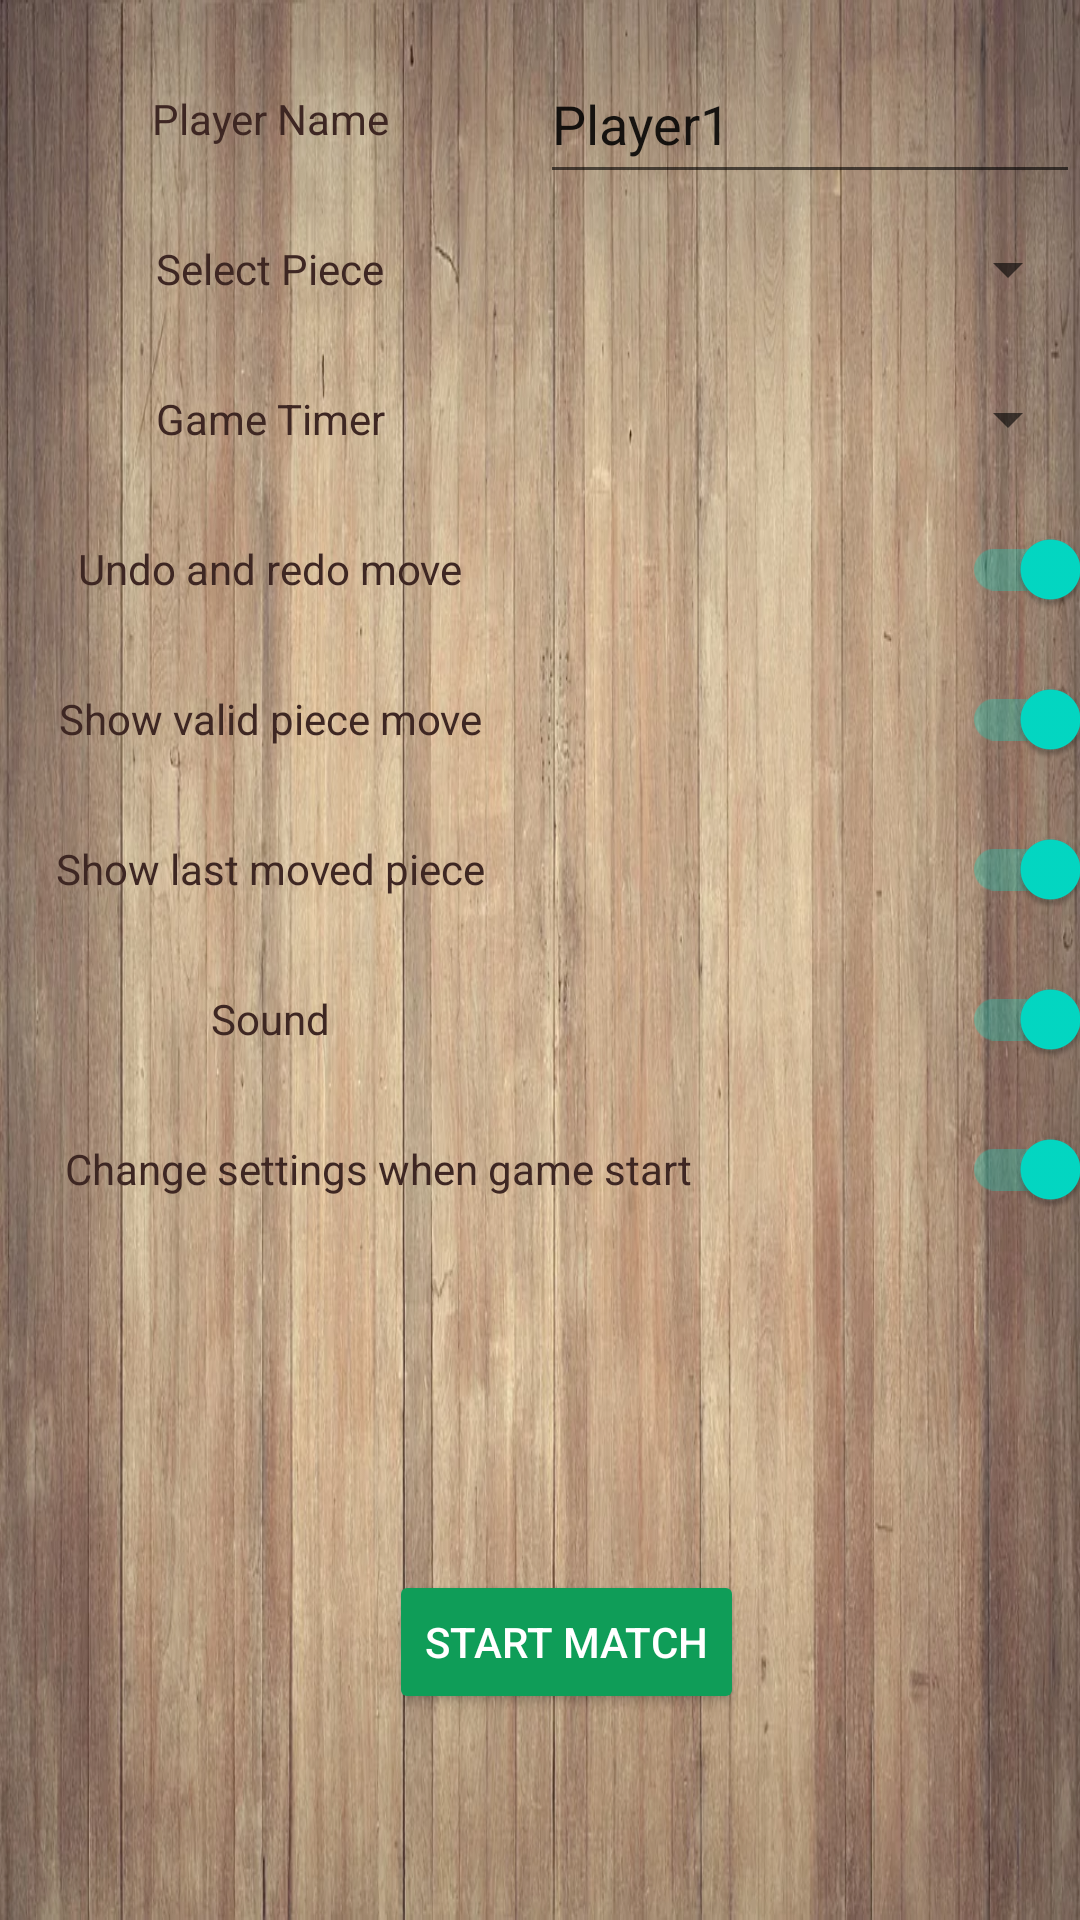

Reconstruct the res/layout file that produces this screen, plus the resources it refers to.
<!-- AndroidManifest.xml: application theme Theme.Chess -->
<!-- res/layout/activity_computer_settings.xml -->
<?xml version="1.0" encoding="utf-8"?>
<androidx.constraintlayout.widget.ConstraintLayout xmlns:android="http://schemas.android.com/apk/res/android"
    xmlns:app="http://schemas.android.com/apk/res-auto"
    xmlns:tools="http://schemas.android.com/tools"
    android:layout_width="match_parent"
    android:layout_height="match_parent"
    android:background="@drawable/bg_wood"
    tools:context=".activities.offline.ComputerSettingsActivity">
    <LinearLayout
        android:layout_width="match_parent"
        android:layout_height="wrap_content"

        android:orientation="vertical"
        app:layout_constraintBottom_toTopOf="@id/btnStart"
        app:layout_constraintEnd_toEndOf="parent"
        app:layout_constraintHorizontal_bias="1.0"
        app:layout_constraintStart_toStartOf="parent"
        app:layout_constraintTop_toTopOf="parent"
        app:layout_constraintVertical_bias="0.12">

        <LinearLayout
            android:id="@+id/linearLayoutPlayer1"
            android:layout_width="match_parent"
            android:layout_height="50dp"
            android:orientation="horizontal"
            android:weightSum="2">

            <TextView
                android:id="@+id/txtPLayerName"
                android:layout_width="0dp"
                android:layout_height="match_parent"
                android:layout_weight="1"
                android:gravity="center"
                android:text="@string/player_name"
                android:textColor="#3E2723"/>


            <EditText
                android:id="@+id/editTextPlayer"
                android:layout_width="0dp"
                android:layout_height="match_parent"
                android:layout_weight="1"
                android:hint="@string/player_name"
                android:importantForAutofill="no"
                android:inputType="textPersonName"
                android:text="@string/player1" />

        </LinearLayout>

        <LinearLayout
            android:id="@+id/linearLayoutSelectPiece"
            android:layout_width="match_parent"
            android:layout_height="50dp"
            android:orientation="horizontal"
            android:weightSum="2">

            <TextView
                android:id="@+id/txtPiece"
                android:layout_width="0dp"
                android:layout_height="match_parent"
                android:layout_weight="1"
                android:gravity="center"
                android:text="@string/select_piece"
                android:textColor="#3E2723"/>

            <Spinner
                android:id="@+id/spinnerSelectPiece"
                android:layout_width="0dp"
                android:layout_height="match_parent"
                android:layout_weight="1"
                android:spinnerMode="dropdown"
                tools:ignore="SpeakableTextPresentCheck" />




        </LinearLayout>

        <LinearLayout
            android:id="@+id/linearLayoutTimerOption"
            android:layout_width="match_parent"
            android:layout_height="50dp"
            android:orientation="horizontal"
            android:weightSum="2">

            <TextView
                android:id="@+id/txtTimer"
                android:layout_width="0dp"
                android:layout_height="match_parent"
                android:layout_weight="1"
                android:gravity="center"
                android:text="@string/game_timer"
                android:textColor="#3E2723"/>

            <Spinner
                android:id="@+id/timerDropdown"
                android:layout_width="0dp"
                android:layout_height="match_parent"
                android:layout_weight="1"
                android:spinnerMode="dropdown"
                tools:ignore="SpeakableTextPresentCheck" />

            <EditText
                android:id="@+id/editTextTimer"
                android:hint="@string/custom_timer_limit_hint"
                android:layout_width="0dp"
                android:layout_height="match_parent"
                android:layout_weight="1"
                android:inputType="number"/>


        </LinearLayout>

        <LinearLayout
            android:id="@+id/linearLayoutUndoRedo"
            android:layout_width="match_parent"
            android:layout_height="50dp"
            android:orientation="horizontal"
            android:weightSum="2">

            <TextView
                android:id="@+id/txtUndoRedo"
                android:layout_width="0dp"
                android:layout_height="match_parent"
                android:layout_weight="1"
                android:text="@string/undo_and_redo_move"
                android:gravity="center"
                android:textColor="#3E2723"/>


            <androidx.appcompat.widget.SwitchCompat
                android:id="@+id/switchUndoRedo"
                android:layout_width="0dp"
                android:layout_height="match_parent"
                android:layout_weight="1"
                android:checked="true"/>


        </LinearLayout>

        <LinearLayout
            android:id="@+id/linearLayoutShowAvailableMove"
            android:layout_width="match_parent"
            android:layout_height="50dp"
            android:orientation="horizontal"
            android:weightSum="2">

            <TextView
                android:id="@+id/txtShowAvailableMove"
                android:layout_width="0dp"
                android:layout_height="match_parent"
                android:layout_weight="1"
                android:text="@string/show_valid_piece_move"
                android:gravity="center"
                android:textColor="#3E2723"/>


            <androidx.appcompat.widget.SwitchCompat
                android:id="@+id/switchShowAvailableMove"
                android:layout_width="0dp"
                android:layout_height="match_parent"
                android:layout_weight="1"
                android:checked="true"/>


        </LinearLayout>

        <LinearLayout
            android:id="@+id/linearLayoutShowLastMove"
            android:layout_width="match_parent"
            android:layout_height="50dp"
            android:orientation="horizontal"
            android:weightSum="2">

            <TextView
                android:id="@+id/txtShowLastMove"
                android:layout_width="0dp"
                android:layout_height="match_parent"
                android:layout_weight="1"
                android:text="@string/show_last_moved_piece"
                android:gravity="center"
                android:textColor="#3E2723"/>


            <androidx.appcompat.widget.SwitchCompat
                android:id="@+id/switchShowLastMove"
                android:layout_width="0dp"
                android:layout_height="match_parent"
                android:layout_weight="1"
                android:checked="true"/>


        </LinearLayout>

        <LinearLayout
            android:id="@+id/linearLayoutSound"
            android:layout_width="match_parent"
            android:layout_height="50dp"
            android:orientation="horizontal"
            android:weightSum="2">

            <TextView
                android:id="@+id/txtSound"
                android:layout_width="0dp"
                android:layout_height="match_parent"
                android:layout_weight="1"
                android:text="@string/sound"
                android:gravity="center"
                android:textColor="#3E2723"/>


            <androidx.appcompat.widget.SwitchCompat
                android:id="@+id/switchSound"
                android:layout_width="0dp"
                android:layout_height="match_parent"
                android:layout_weight="1"
                android:checked="true"/>


        </LinearLayout>
        <LinearLayout
            android:id="@+id/linearLayoutChangeSetting"
            android:layout_width="match_parent"
            android:layout_height="50dp"
            android:orientation="horizontal"
            android:weightSum="2">

            <TextView
                android:id="@+id/txtChangeSetting"
                android:layout_width="0dp"
                android:layout_height="match_parent"
                android:layout_weight="1.4"
                android:text="@string/change_settings"
                android:gravity="center"
                android:textColor="#3E2723"/>


            <androidx.appcompat.widget.SwitchCompat
                android:id="@+id/switchChangeSetting"
                android:layout_width="0dp"
                android:layout_height="match_parent"
                android:layout_weight=".6"
                android:checked="true"/>


        </LinearLayout>
    </LinearLayout>

    <Button
        android:id="@+id/btnStart"
        android:layout_width="wrap_content"
        android:layout_height="wrap_content"
        android:backgroundTint="@color/green"
        android:text="@string/start_match"
        android:textColor="@color/white"
        app:layout_constraintBottom_toBottomOf="parent"
        app:layout_constraintEnd_toEndOf="parent"
        app:layout_constraintHorizontal_bias="0.536"
        app:layout_constraintStart_toStartOf="parent"
        app:layout_constraintTop_toTopOf="parent"
        app:layout_constraintVertical_bias="0.884"
        android:onClick="onStartClick"/>
</androidx.constraintlayout.widget.ConstraintLayout>
<!-- resources referenced by this layout -->
<resources>
  <color name="green">#0F9D58</color>
  <color name="white">#FFFFFFFF</color>
  <!-- drawable bg_wood: webp bitmap (drawable, 129152 bytes) -->
  <string name="change_settings">Change settings when game start</string>
  <string name="custom_timer_limit_hint">Time Limit</string>
  <string name="game_timer">Game Timer</string>
  <string name="player1">Player1</string>
  <string name="player_name">Player Name</string>
  <string name="select_piece">Select Piece</string>
  <string name="show_last_moved_piece">Show last moved piece</string>
  <string name="show_valid_piece_move">Show valid piece move</string>
  <string name="sound">Sound</string>
  <string name="start_match">Start Match</string>
  <string name="undo_and_redo_move">Undo and redo move</string>
  <style name="Theme.Chess" parent="Theme.MaterialComponents.DayNight.DarkActionBar">
          
          <item name="colorPrimary">@color/purple_500</item>
          <item name="colorPrimaryVariant">@color/purple_700</item>
          <item name="colorOnPrimary">@color/white</item>
          
          <item name="colorSecondary">@color/teal_200</item>
          <item name="colorSecondaryVariant">@color/teal_700</item>
          <item name="colorOnSecondary">@color/black</item>
          
          <item name="android:statusBarColor" tools:targetApi="l">?attr/colorPrimaryVariant</item>
          
        
      </style>
  <color name="purple_500">#FF6200EE</color>
  <color name="purple_700">#FF3700B3</color>
  <color name="teal_200">#FF03DAC5</color>
  <color name="teal_700">#FF018786</color>
  <color name="black">#FF000000</color>
</resources>
